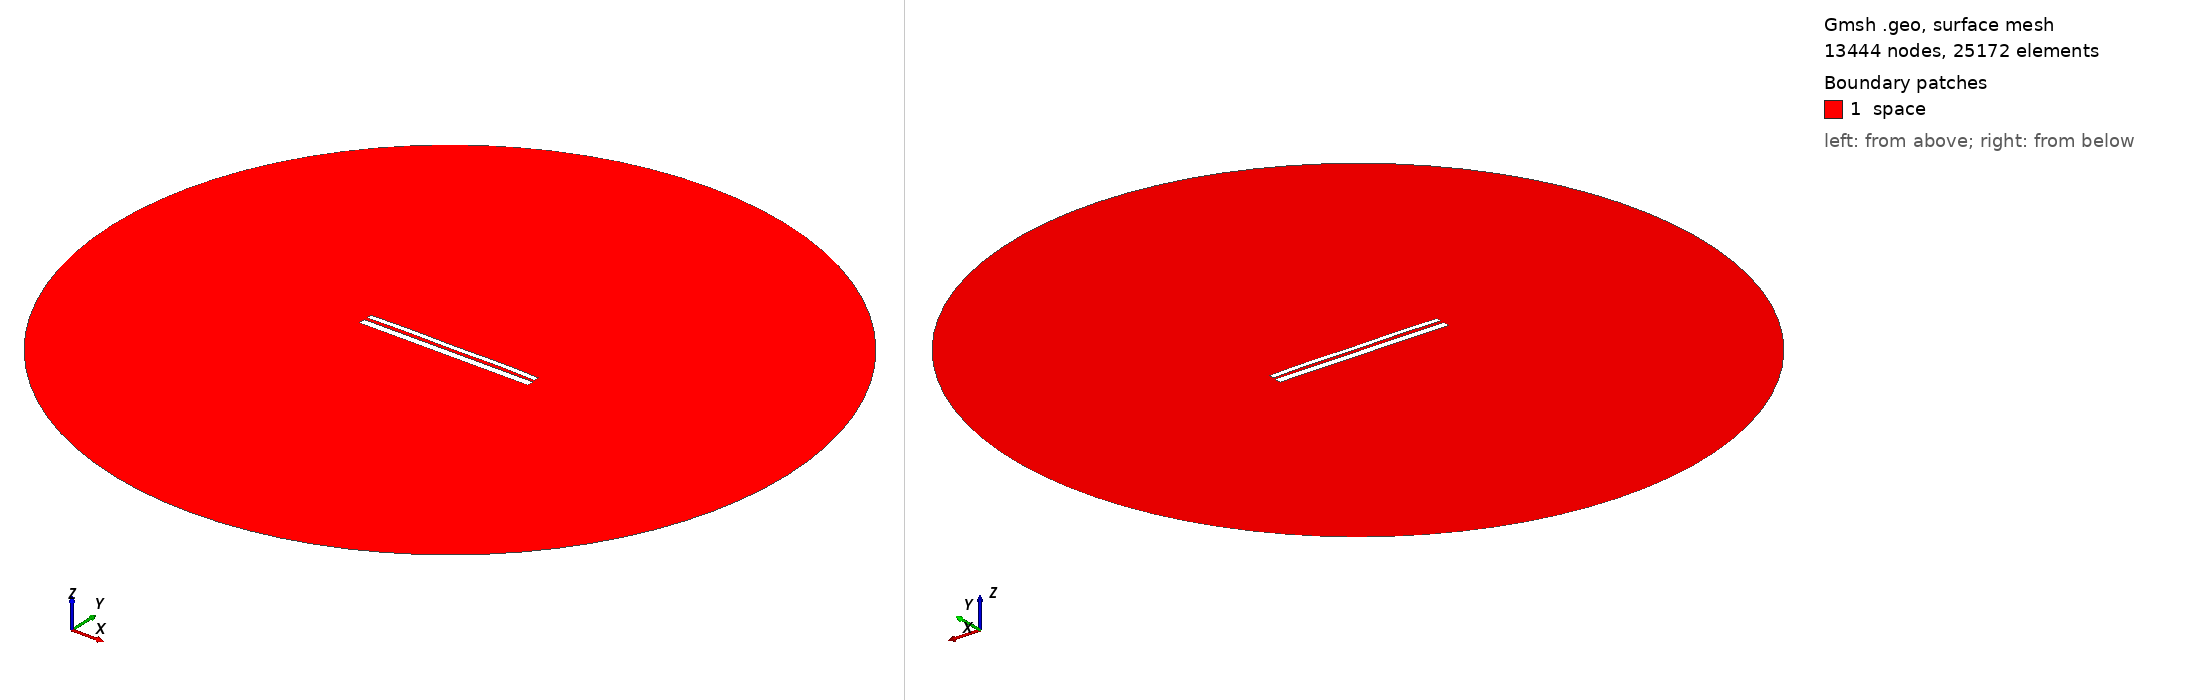

Gmsh geometry script, surface-meshed: 13444 nodes, 25172 surface elements. Boundary patches (legend numbers): 1 space. Left view from above one corner, right view from below the opposite corner. Legend entries are the model's physical surfaces. The drawing asked Gmsh for element sizes between 1% and 20% of the model's largest extent; the script's own settings can give other sizes.

=== 9740.geo (drawn) ===
//---------------------------------------
// Geometry kernel
//---------------------------------------

SetFactory("OpenCASCADE");



//---------------------------------------
// Parameters of the geometry
//---------------------------------------

// Overetch of the upper plate
overetch = 0.375;

// Distance between the plates
distance = 1.5;

// Discretization over the x axis (for the deformation)
nx = 50; 

// Length of the plate
L = 100 - overetch; 

// Number of modes
n = 4; 

// 1st mode coefficient
coeff(1) = 0.0;
beta(1) = 0.596864 * 3.1415926535 / L;

// 2nd mode coefficient
coeff(2) = 0.15;
beta(2) = 1.49418 * 3.1415926535 / L;

// 3rd mode coefficient
coeff(3) = 0.0;
beta(3) = 2.50025 * 3.1415926535 / L;

// 4th mode coefficient
coeff(4) = 0.15;
beta(4) = 3.49999 * 3.1415926535 / L;



//---------------------------------------
// Upper plate (deformed rectangle)
//---------------------------------------

// Coordiantes of the upper plate
xmin = -50;
xmax = 50 - overetch;

// Height of the upper plate
yheight = 4 - 2 * overetch;

// Indexes of the points
UpperID[] = {};
LowerID[] = {};
LeftID[] = {};
RightID[] = {};

// Point index
p = 1;

// Horizontal edges
For i In {1:nx}
    x = xmin + (i-1)*(xmax - xmin)/(nx-1);

    y_bottom = distance / 2 + overetch;
    For j In {1:n}
        C = (Cosh(beta(j)*L) + Cos(beta(j)*L)) / (Sinh(beta(j)*L) + Sin(beta(j)*L));
        y_bottom  = y_bottom + coeff(j) * (Cosh(beta(j)*(x+50)) - Cos(beta(j)*(x+50)) - C * (Sinh(beta(j)*(x+50)) - Sin(beta(j)*(x+50))));
    EndFor

    y_top = y_bottom + yheight;

    Point(p) = {x, y_top, 0, 1.0};
    UpperID[i] = p;
    p = p + 1;

    Point(p) = {x, y_bottom, 0, 1.0};
    LowerID[i] = p;
    p = p + 1;
EndFor

// Create point lists
UpperPts[] = {}; LowerPts[] = {};
For i In {1:nx}
  UpperPts[] += {UpperID[i]};
  LowerPts[] += {LowerID[i]};
EndFor

// Build splines
Spline(1) = {UpperPts[]};
Spline(2) = {LowerPts[]};
Line(3) = {LowerPts[nx-1], UpperPts[nx-1]};
Line(4) = {LowerPts[0], UpperPts[0]};

// Build the plane surface
Curve Loop(1) = {2, 3, -1, -4};
Plane Surface(1) = {1};



//---------------------------------------
// Lower plate (rectangle)
//---------------------------------------

// Vertices
Point(1001) = {-50, -1, 0, 1.0};
Point(1002) = { 50, -1, 0, 1.0};
Point(1003) = { 50,  -5, 0, 1.0};
Point(1004) = {-50,  -5, 0, 1.0};

// Edges
Line(5) = {1001, 1002};
Line(6) = {1002, 1003};
Line(7) = {1003, 1004};
Line(8) = {1004, 1001};

// Plane surface
Line Loop(2) = {5, 6, 7, 8};
Plane Surface(2) = {2}; 



//---------------------------------------
// Outer (fictious) boundary
//---------------------------------------

// Points
Point(1005) = {0, 0, 0};       // Center
Point(1006) = {200, 0, 0};     // Start point
Point(1007) = {0, 200, 0};     // 90 degrees
Point(1008) = {-200, 0, 0};    // 180 degrees
Point(1009) = {0, -200, 0};    // 270 degrees

// Circle arcs (each needs start, center, end)
Circle(9) = {1006, 1005, 1007};
Circle(10) = {1007, 1005, 1008};
Circle(11) = {1008, 1005, 1009};
Circle(12) = {1009, 1005, 1006};

// Plane surface for the entire domain
Curve Loop(3) = {9, 10, 11, 12};
Surface(3) = {3};

// Subtract the plates from the whole domain to obtain the actual domain where we want to solve the equations
BooleanDifference{ Surface{3}; Delete; }{ Surface{1}; Surface{2}; Delete; }




//---------------------------------------
// Transfinite Lines/Curves
//---------------------------------------

// Set the number of points on the boundaries
r = 7;

// Plates
Transfinite Curve {1, 2} = 50*r Using Progression 1;
Transfinite Curve {3, 4} = 2*r Using Progression 1;
Transfinite Line {5, 7} = 50*r Using Progression 1;
Transfinite Line {6, 8} = 2*r Using Progression 1;

// Outer boundary
Transfinite Line {9, 10, 11, 12} = 20 Using Progression 1;



//---------------------------------------
// Physical groups
//---------------------------------------                

// Physical curves (boundaries)
Physical Line("force_segment", 10) = {2};
Physical Line("upper_plate", 11) = {1, 3, 4};
Physical Line("lower_plate", 12) = {5, 6, 7, 8};
Physical Line("boundary", 20) = {9, 10, 11, 12};

// Physical Surfaces
Physical Surface("space", 30) = {3};



//---------------------------------------
// 6. Generate the Mesh
//---------------------------------------

// 2D mesh generation
Mesh 2;
